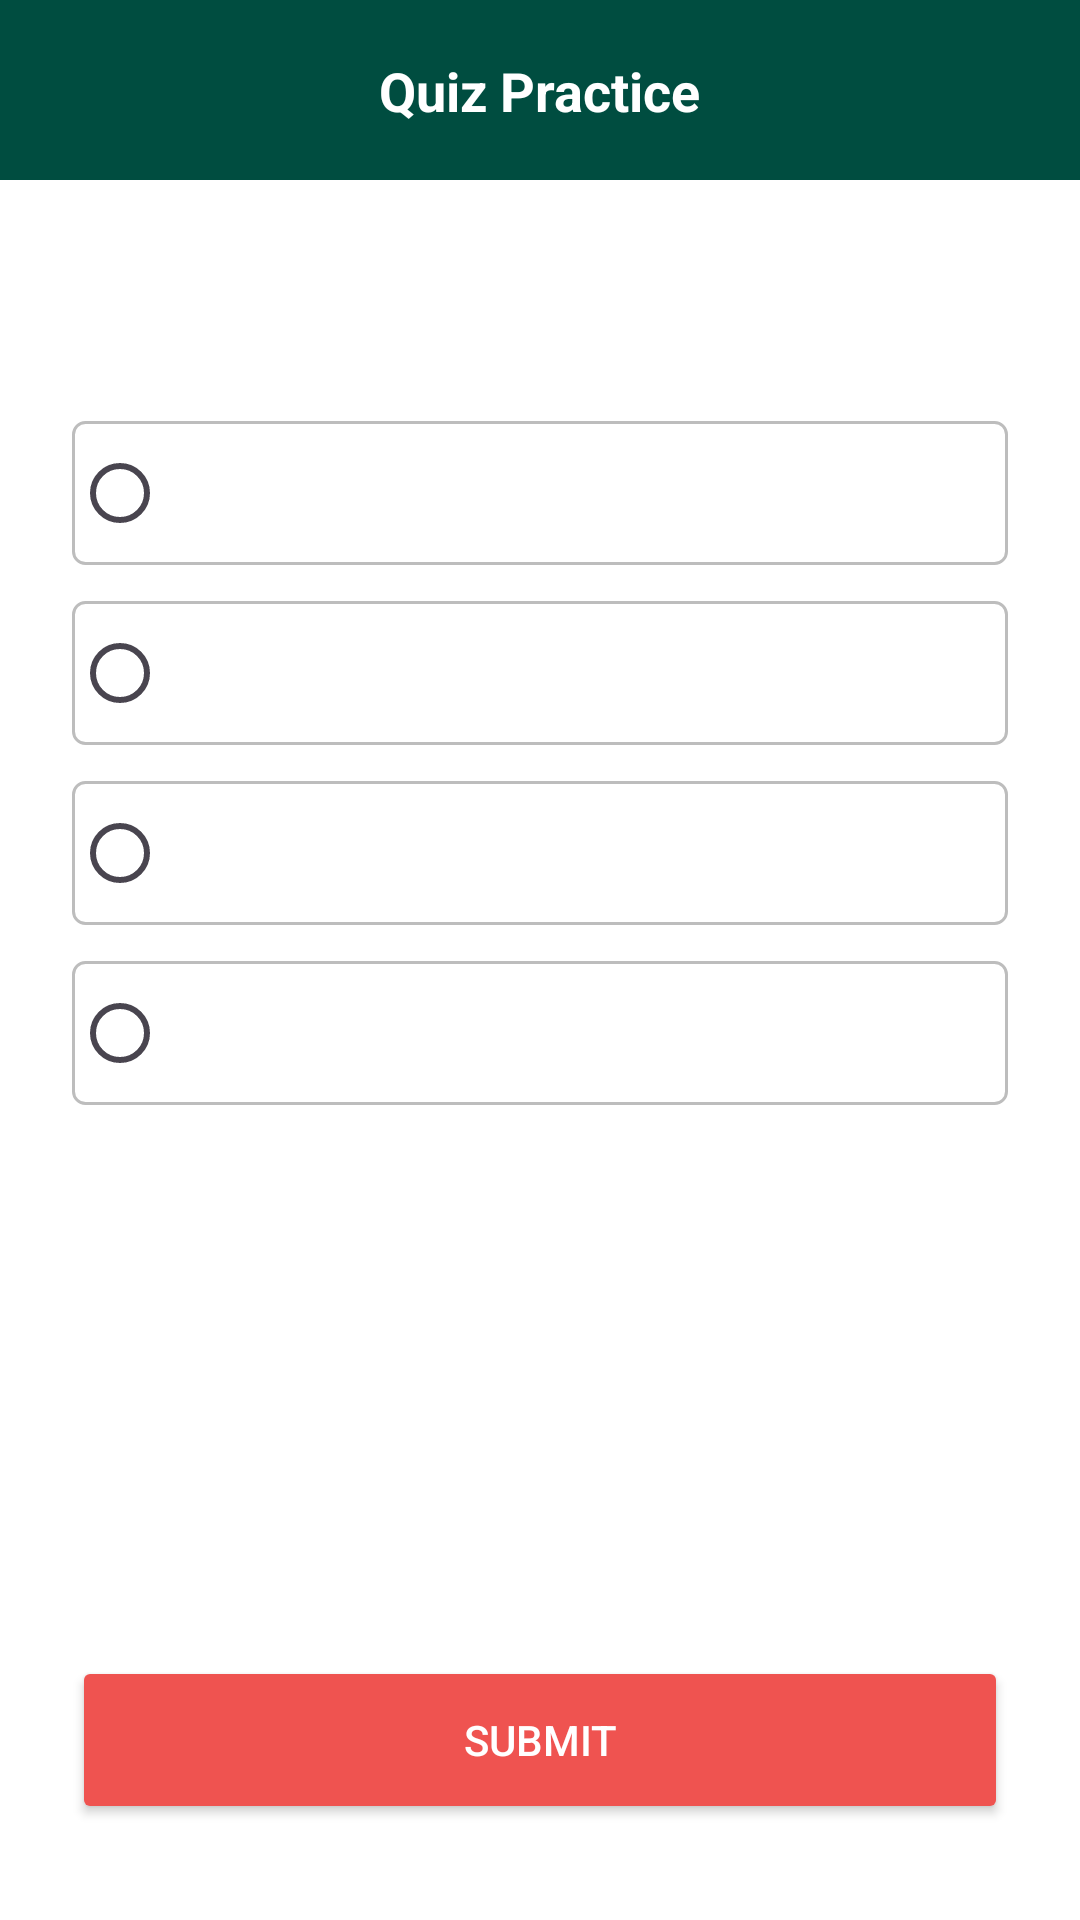

Write the Android layout XML for this screen, with the resource values it uses.
<!-- AndroidManifest.xml: application theme Theme.WeekendWize -->
<!-- res/layout/activity_quiz.xml -->
<?xml version="1.0" encoding="utf-8"?>
<androidx.constraintlayout.widget.ConstraintLayout xmlns:android="http://schemas.android.com/apk/res/android"
    xmlns:app="http://schemas.android.com/apk/res-auto"
    xmlns:tools="http://schemas.android.com/tools"
    android:id="@+id/quiz_layout"
    android:layout_width="match_parent"
    android:layout_height="match_parent"
    android:background="@color/white"
    tools:context=".QuizActivity">

    <View
        android:id="@+id/topBar"
        android:layout_width="0dp"
        android:layout_height="60dp"
        android:background="@color/primary_teal"
        app:layout_constraintEnd_toEndOf="parent"
        app:layout_constraintStart_toStartOf="parent"
        app:layout_constraintTop_toTopOf="parent" />

    <TextView
        android:id="@+id/tvQuizTitle"
        android:layout_width="wrap_content"
        android:layout_height="wrap_content"
        android:text="@string/quiz_practice_title"
        android:textColor="@color/white"
        android:textSize="18sp"
        android:textStyle="bold"
        app:layout_constraintBottom_toBottomOf="@+id/topBar"
        app:layout_constraintEnd_toEndOf="@+id/topBar"
        app:layout_constraintStart_toStartOf="@+id/topBar"
        app:layout_constraintTop_toTopOf="@+id/topBar" />

    <TextView
        android:id="@+id/tvQuestion"
        android:layout_width="0dp"
        android:layout_height="wrap_content"
        android:layout_marginStart="24dp"
        android:layout_marginTop="32dp"
        android:layout_marginEnd="24dp"
        android:textColor="@color/black"
        android:textSize="18sp"
        android:textStyle="bold"
        app:layout_constraintEnd_toEndOf="parent"
        app:layout_constraintStart_toStartOf="parent"
        app:layout_constraintTop_toBottomOf="@+id/topBar"
        tools:text="Question text goes here..." />

    <RadioGroup
        android:id="@+id/rgOptions"
        android:layout_width="0dp"
        android:layout_height="wrap_content"
        android:layout_marginStart="24dp"
        android:layout_marginTop="24dp"
        android:layout_marginEnd="24dp"
        app:layout_constraintEnd_toEndOf="parent"
        app:layout_constraintStart_toStartOf="parent"
        app:layout_constraintTop_toBottomOf="@+id/tvQuestion">

        <RadioButton
            android:id="@+id/rbOption1"
            android:layout_width="match_parent"
            android:layout_height="wrap_content"
            android:layout_marginBottom="12dp"
            android:background="@drawable/edit_text_border"
            android:padding="12dp"
            android:textColor="@color/black"
            tools:text="Option 1" />

        <RadioButton
            android:id="@+id/rbOption2"
            android:layout_width="match_parent"
            android:layout_height="wrap_content"
            android:layout_marginBottom="12dp"
            android:background="@drawable/edit_text_border"
            android:padding="12dp"
            android:textColor="@color/black"
            tools:text="Option 2" />

        <RadioButton
            android:id="@+id/rbOption3"
            android:layout_width="match_parent"
            android:layout_height="wrap_content"
            android:layout_marginBottom="12dp"
            android:background="@drawable/edit_text_border"
            android:padding="12dp"
            android:textColor="@color/black"
            tools:text="Option 3" />

        <RadioButton
            android:id="@+id/rbOption4"
            android:layout_width="match_parent"
            android:layout_height="wrap_content"
            android:layout_marginBottom="12dp"
            android:background="@drawable/edit_text_border"
            android:padding="12dp"
            android:textColor="@color/black"
            tools:text="Option 4" />
    </RadioGroup>

    <Button
        android:id="@+id/btnSubmit"
        android:layout_width="0dp"
        android:layout_height="56dp"
        android:layout_marginStart="24dp"
        android:layout_marginEnd="24dp"
        android:layout_marginBottom="32dp"
        android:backgroundTint="@color/login_button_red"
        android:text="@string/submit_button"
        android:textColor="@color/white"
        app:layout_constraintBottom_toBottomOf="parent"
        app:layout_constraintEnd_toEndOf="parent"
        app:layout_constraintStart_toStartOf="parent" />

</androidx.constraintlayout.widget.ConstraintLayout>
<!-- resources referenced by this layout -->
<resources>
  <color name="black">#FF000000</color>
  <color name="login_button_red">#EF5350</color>
  <color name="primary_teal">#004D40</color>
  <color name="white">#FFFFFFFF</color>
  <!-- drawable edit_text_border (drawable) -->
  <?xml version="1.0" encoding="utf-8"?>
  <shape xmlns:android="http://schemas.android.com/apk/res/android">
      <stroke android:width="1dp" android:color="@color/input_field_border" />
      <corners android:radius="4dp" />
      <solid android:color="@color/white" />
  </shape>
  <string name="quiz_practice_title">Quiz Practice</string>
  <string name="submit_button">SUBMIT</string>
  <style name="Theme.WeekendWize" parent="Base.Theme.WeekendWize" />
  <color name="input_field_border">#BDBDBD</color>
  <style name="Base.Theme.WeekendWize" parent="Theme.Material3.DayNight.NoActionBar">
          
          
      </style>
</resources>
